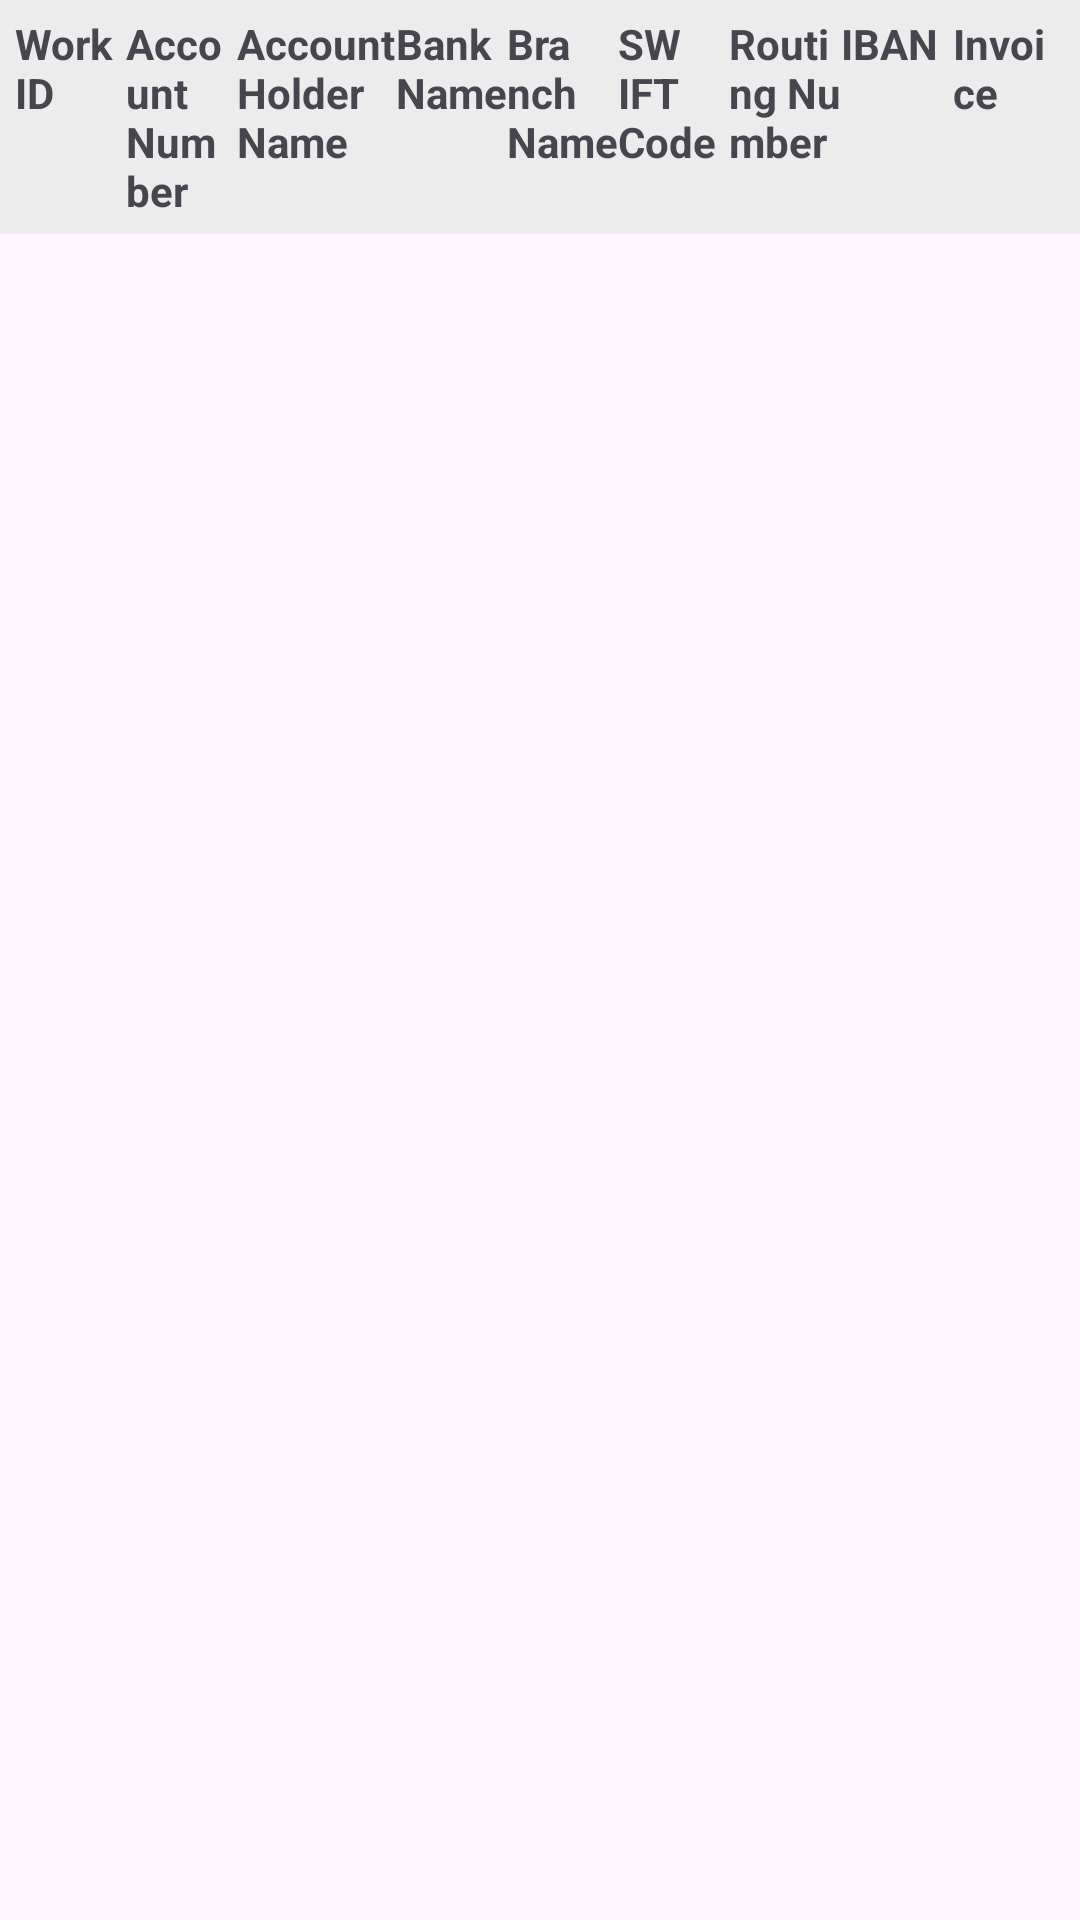

Here is an Android app screen rendered from its layout file. Give the layout XML and the strings, colors and styles it references.
<!-- AndroidManifest.xml: application theme Theme.ITBS2 -->
<!-- res/layout/activity_view_bank_details.xml -->
<?xml version="1.0" encoding="utf-8"?>
<LinearLayout xmlns:android="http://schemas.android.com/apk/res/android"
    xmlns:tools="http://schemas.android.com/tools"
    android:layout_width="match_parent"
    android:layout_height="match_parent"
    android:orientation="vertical"
    tools:context=".viewBankDetails"
    tools:ignore="SpeakableTextPresentCheck">

    
    <TableLayout
        android:layout_width="match_parent"
        android:layout_height="wrap_content"
        android:background="#ECECEC"
        android:padding="5dp">

        <TableRow
            android:layout_width="match_parent"
            android:layout_height="40dp">

            <TextView
                android:layout_width="0dp"
                android:layout_height="wrap_content"
                android:layout_weight="0.7"
                android:text="Work ID"
                android:textStyle="bold" />

            <TextView
                android:layout_width="0dp"
                android:layout_height="wrap_content"
                android:layout_weight="0.7"
                android:text="Account Number"
                android:textStyle="bold" />

            <TextView
                android:layout_width="0dp"
                android:layout_height="wrap_content"
                android:layout_weight="1.0"
                android:text="Account Holder Name"
                android:textStyle="bold" />

            <TextView
                android:layout_width="0dp"
                android:layout_height="wrap_content"
                android:layout_weight="0.7"
                android:text="Bank Name"
                android:textStyle="bold" />

            <TextView
                android:layout_width="0dp"
                android:layout_height="wrap_content"
                android:layout_weight="0.7"
                android:text="Branch Name"
                android:textStyle="bold" />

            <TextView
                android:layout_width="0dp"
                android:layout_height="wrap_content"
                android:layout_weight="0.7"
                android:text="SWIFT Code"
                android:textStyle="bold" />

            <TextView
                android:layout_width="0dp"
                android:layout_height="wrap_content"
                android:layout_weight="0.7"
                android:text="Routing Number"
                android:textStyle="bold" />

            <TextView
                android:layout_width="0dp"
                android:layout_height="wrap_content"
                android:layout_weight="0.7"
                android:text="IBAN"
                android:textStyle="bold" />
            <TextView
                android:layout_width="0dp"
                android:layout_height="wrap_content"
                android:layout_weight="0.7"
                android:text="Invoice"
                android:textStyle="bold" />
        </TableRow>
    </TableLayout>

    <ScrollView
        android:layout_width="match_parent"
        android:layout_height="0dp"
        android:layout_weight="1"
        tools:ignore="SpeakableTextPresentCheck">

        <TableLayout
            android:id="@+id/tableLayout"
            android:layout_width="match_parent"
            android:layout_height="wrap_content"
            android:stretchColumns="*">
        </TableLayout>
    </ScrollView>
</LinearLayout>
<!-- resources referenced by this layout -->
<resources>
  <style name="Theme.ITBS2" parent="Base.Theme.ITBS2" />
  <style name="Base.Theme.ITBS2" parent="Theme.Material3.DayNight.NoActionBar">
          
          <item name="android:statusBarColor">@color/my_primary</item>
          
      </style>
  <color name="my_primary">#D14141</color>
</resources>
